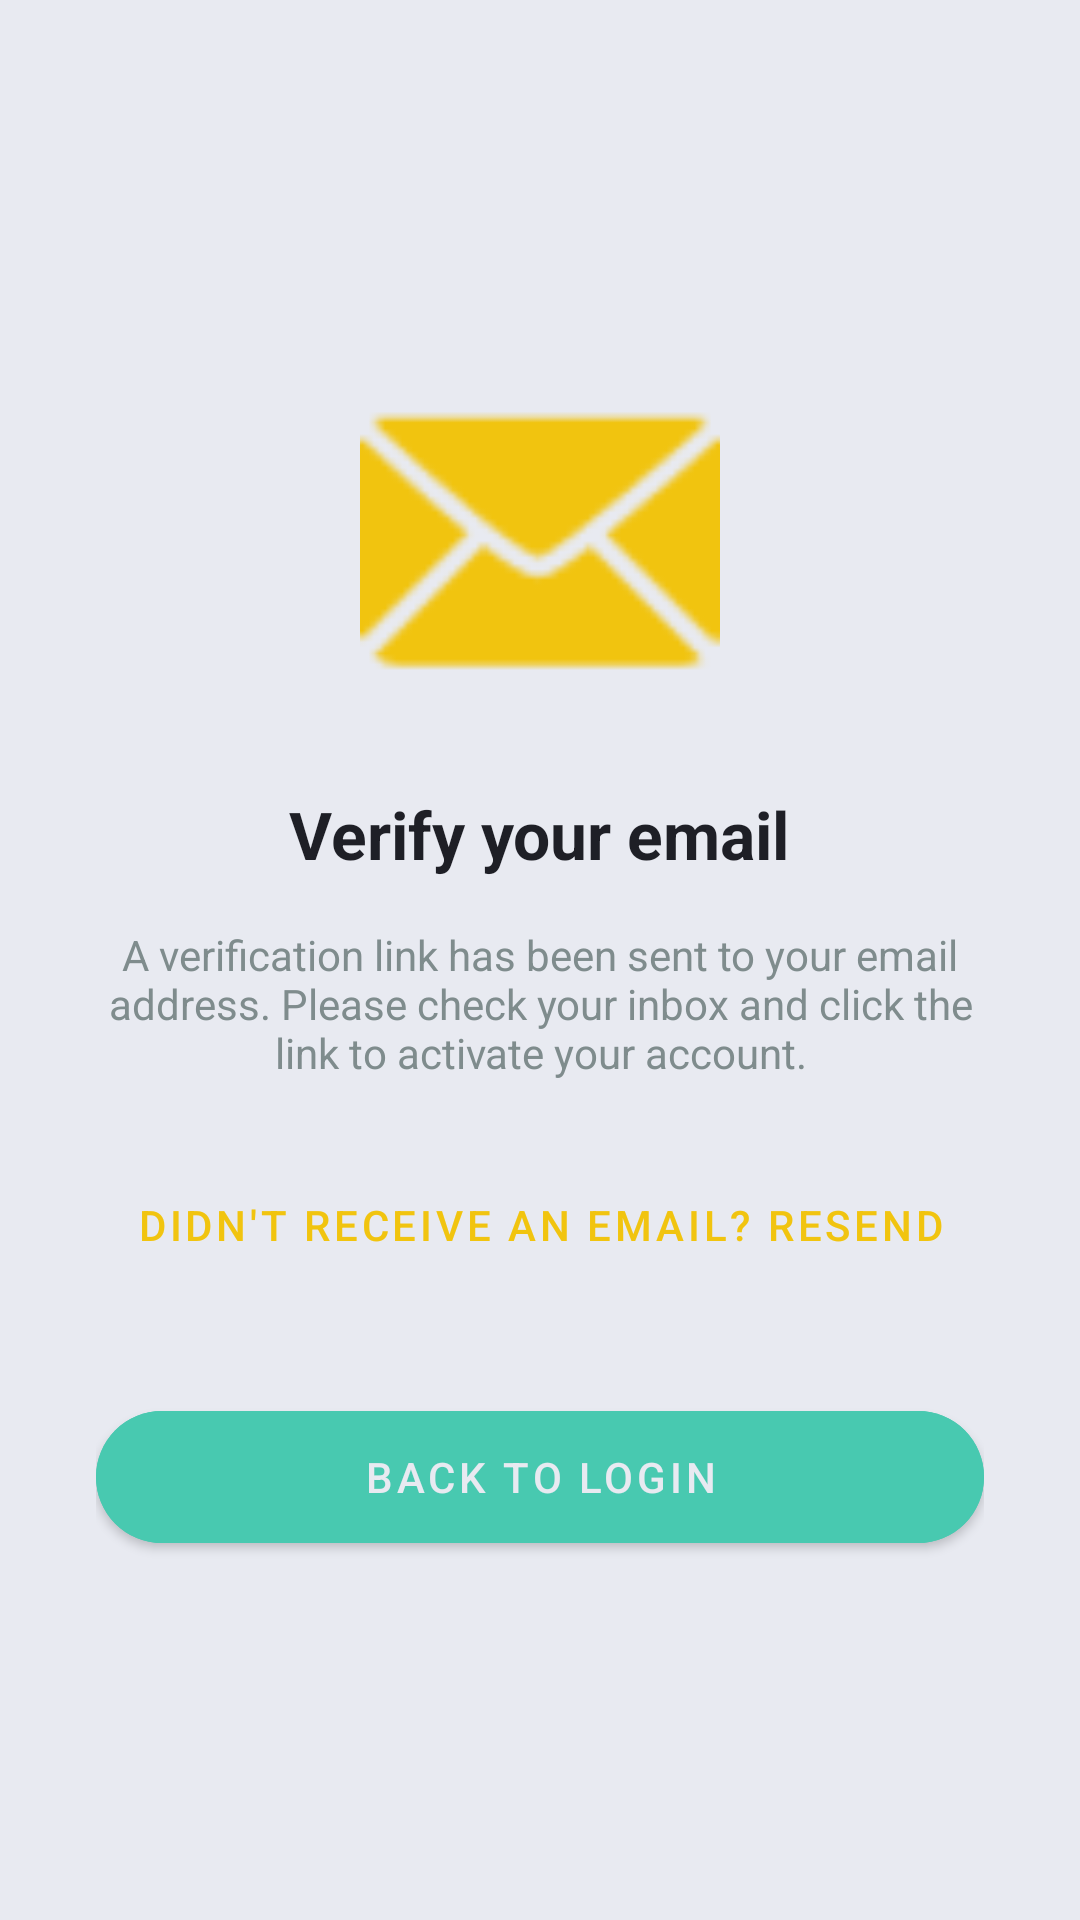

The Android layout XML behind this screen, and the referenced resources:
<!-- AndroidManifest.xml: application theme Theme.BushfireAtert -->
<!-- res/layout/fragment_email_verification.xml -->
<?xml version="1.0" encoding="utf-8"?>
<LinearLayout xmlns:android="http://schemas.android.com/apk/res/android"
    xmlns:app="http://schemas.android.com/apk/res-auto"
    android:layout_width="match_parent"
    android:layout_height="match_parent"
    android:background="@color/bg_dark"
    android:gravity="center"
    android:orientation="vertical"
    android:padding="32dp">

    <ImageView
        android:layout_width="120dp"
        android:layout_height="120dp"
        android:src="@android:drawable/ic_dialog_email"
        app:tint="@color/accent_yellow" />

    <TextView
        android:layout_width="wrap_content"
        android:layout_height="wrap_content"
        android:layout_marginTop="24dp"
        android:text="Verify your email"
        android:textColor="@color/text_main"
        android:textSize="22sp"
        android:textStyle="bold" />

    <TextView
        android:id="@+id/tvVerificationMessage"
        android:layout_width="wrap_content"
        android:layout_height="wrap_content"
        android:layout_marginTop="16dp"
        android:gravity="center"
        android:text="A verification link has been sent to your email address. Please check your inbox and click the link to activate your account."
        android:textColor="@color/text_secondary"
        android:textSize="14sp" />

    <com.google.android.material.button.MaterialButton
        android:id="@+id/btnResendEmail"
        style="@style/Widget.MaterialComponents.Button.TextButton"
        android:layout_width="wrap_content"
        android:layout_height="wrap_content"
        android:layout_marginTop="24dp"
        android:text="Didn't receive an email? Resend"
        android:textColor="@color/accent_yellow" />

    <com.google.android.material.button.MaterialButton
        android:id="@+id/btnContinueToLogin"
        android:layout_width="match_parent"
        android:layout_height="56dp"
        android:layout_marginTop="32dp"
        android:text="Back to Login"
        android:textColor="@color/bg_dark"
        android:backgroundTint="@color/teal_accent"
        app:cornerRadius="28dp" />

</LinearLayout>
<!-- resources referenced by this layout -->
<resources>
  <color name="accent_yellow">#F1C40F</color>
  <color name="bg_dark">#E8EAF1</color>
  <color name="teal_accent">#48C9B0</color>
  <color name="text_main">#1E1F26</color>
  <color name="text_secondary">#7F8C8D</color>
  <style name="Theme.BushfireAtert" parent="Base.Theme.BushfireAtert" />
  <style name="Base.Theme.BushfireAtert" parent="Theme.MaterialComponents.DayNight.NoActionBar">
          
          <item name="colorPrimary">@color/bg_dark</item>
          <item name="colorPrimaryVariant">@color/bg_dark</item>
          <item name="colorOnPrimary">@color/white</item>
          
          <item name="colorSecondary">@color/teal_accent</item>
          <item name="colorSecondaryVariant">@color/teal_accent</item>
          <item name="colorOnSecondary">@color/black</item>
          
          <item name="android:statusBarColor">@color/bg_dark</item>
  
          <item name="android:windowBackground">@color/bg_dark</item>
      </style>
  <color name="white">#FFFFFFFF</color>
  <color name="black">#FF000000</color>
</resources>
